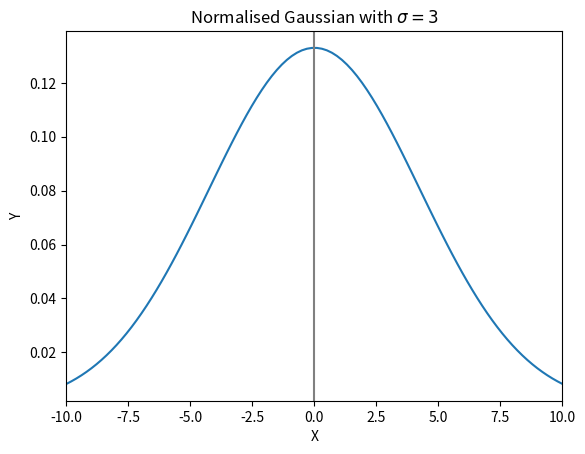

Reproduce this figure in Python.
import numpy as pn
import matplotlib.pyplot as plt

'''
Set our standard deviation (and the Gaussian normalisation accordingly).
Set up equally spaced X-values and the Gaussian function by which we get the corresponding Y-values.
Plot the Gaussian, set appropriate x-limits, show x=0 axis, and format plot and axes titles.
Finally, save the figure and then show it.
'''
sigma = 3

def gaussian(x, stdev):
    return (1/(sigma * pn.sqrt(2 * pn.pi))) * pn.exp(-(x/(2 * stdev)) ** 2)

X = pn.linspace(-10, 10, 100, dtype=pn.float64)
Y = gaussian(X, sigma)

plt.plot(X, Y)
plt.xlim(-10, 10)
plt.xlabel("X")
plt.ylabel("Y")
plt.title("Normalised Gaussian with $\sigma = 3$")
plt.axvline(x=0, color='grey')
plt.savefig("gaussian.png")
plt.show()